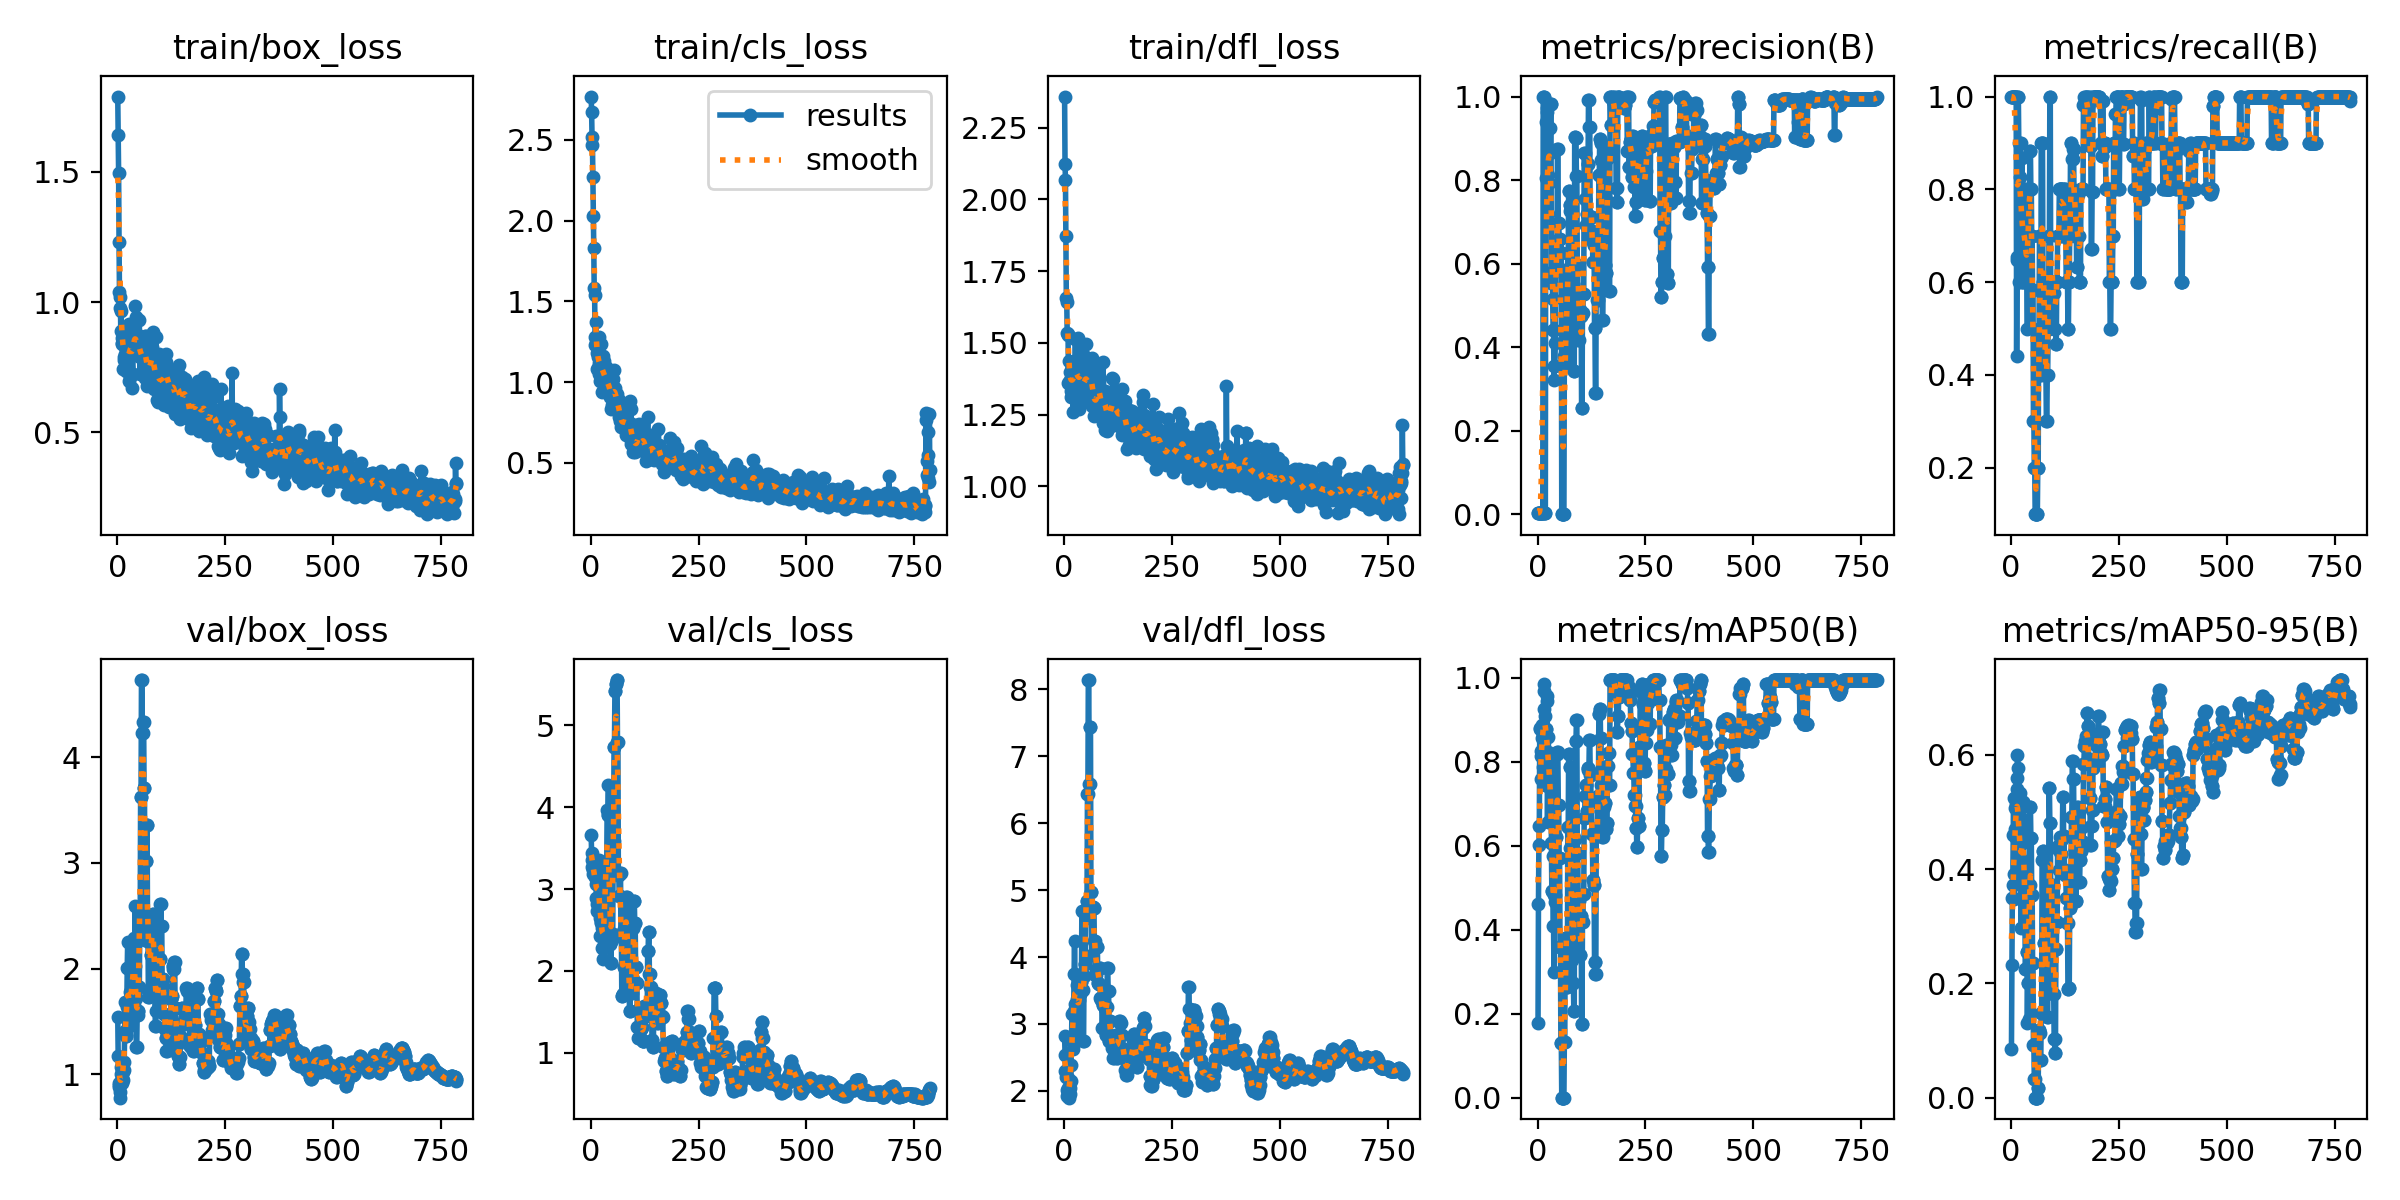

The data file committed next to this chart (first rows):
epoch, time, train/box_loss, train/cls_loss, train/dfl_loss, metrics/precision(B), metrics/recall(B), metrics/mAP50(B), metrics/mAP50-95(B), val/box_loss, val/cls_loss, val/dfl_loss, lr/pg0, lr/pg1, lr/pg2
1, 9.544, 1.789, 2.768, 2.359, 0.00333, 1, 0.1775, 0.08553, 1.544, 3.66, 2.821, 2e-05, 2e-05, 2e-05
2, 20.37, 1.641, 2.675, 2.124, 0.00333, 1, 0.4605, 0.2321, 1.174, 3.437, 2.536, 5.99244e-05, 5.99244e-05, 5.99244e-05
3, 31.27, 1.497, 2.518, 2.067, 0.00333, 1, 0.6017, 0.3503, 0.9141, 3.358, 2.292, 9.97481e-05, 9.97481e-05, 9.97481e-05
4, 41.61, 1.23, 2.469, 1.873, 0.00333, 1, 0.648, 0.3731, 0.9031, 3.276, 2.28, 0.0001395, 0.0001395, 0.0001395
5, 52.51, 1.037, 2.272, 1.657, 0.00333, 1, 0.8801, 0.4601, 0.8841, 3.239, 2.206, 0.0001791, 0.0001791, 0.0001791
6, 64.12, 0.9755, 2.027, 1.644, 0.00333, 1, 0.879, 0.525, 0.7797, 3.182, 2.013, 0.0002186, 0.0002186, 0.0002186
7, 74.8, 1.02, 1.833, 1.534, 0.00333, 1, 0.7599, 0.3923, 0.8302, 3.216, 1.928, 0.000258, 0.000258, 0.000258
8, 86.24, 0.887, 1.584, 1.527, 0.00333, 1, 0.815, 0.3481, 1.067, 3.23, 2.199, 0.0002974, 0.0002974, 0.0002974
9, 97.31, 0.9648, 1.538, 1.532, 0.00333, 1, 0.8268, 0.4702, 1.006, 3.193, 2.037, 0.0003366, 0.0003366, 0.0003366
10, 108.5, 0.8423, 1.282, 1.36, 0.00333, 1, 0.8889, 0.5074, 0.9676, 3.165, 1.955, 0.0003757, 0.0003757, 0.0003757
11, 119, 0.8629, 1.231, 1.364, 0.00333, 1, 0.8574, 0.5137, 0.9146, 3.147, 1.94, 0.0004147, 0.0004147, 0.0004147
12, 130, 0.838, 1.372, 1.435, 0.00333, 1, 0.7888, 0.4539, 0.9337, 3.058, 1.898, 0.0004536, 0.0004536, 0.0004536
13, 141.1, 0.8818, 1.24, 1.398, 1, 0.4417, 0.8641, 0.5406, 0.943, 2.886, 1.955, 0.0004924, 0.0004924, 0.0004924
14, 152.3, 0.7434, 1.181, 1.37, 1, 0.6534, 0.9267, 0.5599, 1.022, 2.735, 2.049, 0.0005312, 0.0005312, 0.0005312
15, 163.9, 0.7885, 1.084, 1.312, 1, 0.6473, 0.9859, 0.5998, 1.046, 2.821, 2.152, 0.0005698, 0.0005698, 0.0005698
16, 175.3, 0.7768, 1.09, 1.332, 0.00333, 1, 0.9683, 0.5772, 1.121, 3.048, 2.39, 0.0006083, 0.0006083, 0.0006083
17, 186.8, 0.8274, 1.153, 1.416, 0.00333, 1, 0.9083, 0.4201, 1.413, 3.27, 2.771, 0.0006467, 0.0006467, 0.0006467
18, 198.1, 0.7999, 1.277, 1.369, 0.003, 0.9, 0.7442, 0.3793, 1.685, 3.358, 3.144, 0.000685, 0.000685, 0.000685
19, 209.5, 0.8642, 1.119, 1.414, 0.9397, 0.6, 0.8773, 0.4382, 1.377, 3.057, 2.811, 0.0007232, 0.0007232, 0.0007232
20, 220.7, 0.849, 1.053, 1.368, 0.8049, 0.8272, 0.8779, 0.4929, 1.367, 2.825, 2.629, 0.0007613, 0.0007613, 0.0007613
21, 232.5, 0.735, 1.073, 1.259, 0.972, 0.9, 0.945, 0.5325, 1.364, 2.648, 2.721, 0.0007993, 0.0007993, 0.0007993
22, 244.5, 0.8219, 1.005, 1.399, 0.9619, 0.9, 0.9575, 0.4101, 1.638, 2.427, 3.195, 0.0008373, 0.0008373, 0.0008373
23, 256, 0.8812, 1.236, 1.433, 0.7183, 0.6, 0.6572, 0.2969, 2.009, 2.598, 3.746, 0.0008751, 0.0008751, 0.0008751
24, 267.1, 0.8047, 1.122, 1.404, 0.8732, 0.7, 0.8246, 0.3491, 2.253, 2.591, 4.242, 0.0009128, 0.0009128, 0.0009128
25, 278.3, 0.7518, 1.107, 1.346, 0.8125, 0.8686, 0.8588, 0.4459, 2.004, 2.877, 3.74, 0.0009504, 0.0009504, 0.0009504
26, 289.6, 0.9172, 1.11, 1.515, 0.7939, 0.7725, 0.741, 0.4811, 1.662, 2.527, 3.297, 0.0009879, 0.0009879, 0.0009879
27, 301.6, 0.6973, 0.9374, 1.329, 0.9251, 0.6, 0.7463, 0.5181, 1.46, 2.276, 3.232, 0.001025, 0.001025, 0.001025
28, 312.9, 0.8967, 1.16, 1.438, 0.9251, 0.6, 0.7463, 0.5181, 1.46, 2.276, 3.232, 0.001063, 0.001063, 0.001063
29, 324.2, 0.7929, 1.082, 1.425, 0.8656, 0.7, 0.8112, 0.4712, 1.572, 2.147, 3.579, 0.0011, 0.0011, 0.0011
30, 335.3, 0.7121, 0.9554, 1.314, 0.9831, 0.8, 0.809, 0.4148, 1.779, 2.312, 3.37, 0.001137, 0.001137, 0.001137
31, 346.5, 0.8715, 1.133, 1.357, 0.9831, 0.8, 0.809, 0.4148, 1.779, 2.312, 3.37, 0.001174, 0.001174, 0.001174
32, 358, 0.8079, 0.9778, 1.381, 0.5535, 0.7, 0.6058, 0.3771, 1.666, 2.749, 3.143, 0.001211, 0.001211, 0.001211
33, 369.7, 0.8984, 1.1, 1.516, 0.5796, 0.6, 0.4922, 0.2255, 1.879, 3.15, 3.356, 0.001248, 0.001248, 0.001248
34, 380.8, 0.8377, 1.013, 1.356, 0.5796, 0.6, 0.4922, 0.2255, 1.879, 3.15, 3.356, 0.001284, 0.001284, 0.001284
35, 391.8, 0.6717, 1.037, 1.269, 0.5148, 0.8, 0.5748, 0.2951, 1.624, 3.309, 2.795, 0.001321, 0.001321, 0.001321
36, 403, 0.7237, 0.977, 1.311, 0.441, 0.6, 0.4089, 0.2549, 1.969, 3.276, 3.441, 0.001357, 0.001357, 0.001357
37, 414.3, 0.8556, 0.9843, 1.435, 0.441, 0.6, 0.4089, 0.2549, 1.969, 3.276, 3.441, 0.001394, 0.001394, 0.001394
38, 425.7, 0.9168, 1.088, 1.466, 0.3222, 0.5, 0.2984, 0.1305, 2.288, 3.969, 3.731, 0.00143, 0.00143, 0.00143
39, 437.5, 0.8243, 0.9489, 1.418, 0.3539, 0.7, 0.4835, 0.1999, 2.027, 3.903, 3.633, 0.001466, 0.001466, 0.001466
40, 448.7, 0.8687, 0.9661, 1.365, 0.3539, 0.7, 0.4835, 0.1999, 2.027, 3.903, 3.633, 0.001502, 0.001502, 0.001502
41, 459.9, 0.9856, 1.043, 1.407, 0.4106, 0.8, 0.4673, 0.1374, 2.597, 4.275, 4.685, 0.001538, 0.001538, 0.001538
42, 471, 0.8102, 0.9364, 1.327, 0.6169, 0.8, 0.6218, 0.3729, 1.719, 3.279, 3.508, 0.001574, 0.001574, 0.001574
43, 482.1, 0.7993, 0.9911, 1.323, 0.6169, 0.8, 0.6218, 0.3729, 1.719, 3.279, 3.508, 0.00161, 0.00161, 0.00161
44, 493.7, 0.9438, 1.029, 1.462, 0.6379, 0.8818, 0.8186, 0.5097, 1.256, 2.327, 2.741, 0.001646, 0.001646, 0.001646
45, 504.9, 0.7981, 0.9075, 1.298, 0.6379, 0.8818, 0.8186, 0.5097, 1.256, 2.327, 2.741, 0.001681, 0.001681, 0.001681
46, 516, 0.7973, 0.9165, 1.314, 0.8742, 0.8, 0.8234, 0.4549, 1.564, 2.102, 3.723, 0.001717, 0.001717, 0.001717
47, 527, 0.8363, 0.9175, 1.357, 0.8742, 0.8, 0.8234, 0.4549, 1.564, 2.102, 3.723, 0.001752, 0.001752, 0.001752
48, 538.2, 0.8436, 0.8362, 1.358, 0.6973, 0.7, 0.6975, 0.355, 1.599, 2.379, 3.899, 0.001788, 0.001788, 0.001788
49, 549.2, 0.8752, 0.9793, 1.438, 0.6973, 0.7, 0.6975, 0.355, 1.599, 2.379, 3.899, 0.001823, 0.001823, 0.001823
50, 560.9, 0.7999, 0.8572, 1.339, 0.6597, 0.5833, 0.5716, 0.2355, 1.831, 2.456, 4.584, 0.001858, 0.001858, 0.001858
51, 572.1, 0.9307, 1.02, 1.496, 0.6597, 0.5833, 0.5716, 0.2355, 1.831, 2.456, 4.584, 0.001874, 0.001874, 0.001874
52, 583.3, 0.7883, 0.8947, 1.308, 0.5832, 0.3, 0.3592, 0.09185, 2.371, 3.593, 4.842, 0.001872, 0.001872, 0.001872
53, 594.3, 0.7239, 0.9165, 1.331, 0.5832, 0.3, 0.3592, 0.09185, 2.371, 3.593, 4.842, 0.001869, 0.001869, 0.001869
54, 605.3, 0.8216, 0.9212, 1.385, 0.6254, 0.2, 0.1305, 0.03227, 3.627, 4.742, 6.442, 0.001866, 0.001866, 0.001866
55, 616.6, 0.8297, 1.078, 1.376, 0.6254, 0.2, 0.1305, 0.03227, 3.627, 4.742, 6.442, 0.001864, 0.001864, 0.001864
56, 628.4, 0.7905, 0.9376, 1.302, 0.00033, 0.1, 0.00034, 0.00014, 4.728, 5.422, 8.141, 0.001861, 0.001861, 0.001861
57, 639.8, 0.8216, 0.9628, 1.42, 0.00033, 0.1, 0.00034, 0.00014, 4.728, 5.422, 8.141, 0.001859, 0.001859, 0.001859
58, 650.9, 0.73, 0.8329, 1.308, 0.00033, 0.1, 0.00048, 5e-05, 4.227, 5.511, 6.588, 0.001856, 0.001856, 0.001856
59, 662, 0.8066, 0.9023, 1.445, 0.00033, 0.1, 0.00048, 5e-05, 4.227, 5.511, 6.588, 0.001854, 0.001854, 0.001854
60, 673.9, 0.7885, 0.9286, 1.369, 0.00034, 0.1, 0.00027, 5e-05, 4.327, 5.556, 7.438, 0.001851, 0.001851, 0.001851
... 726 more rows
